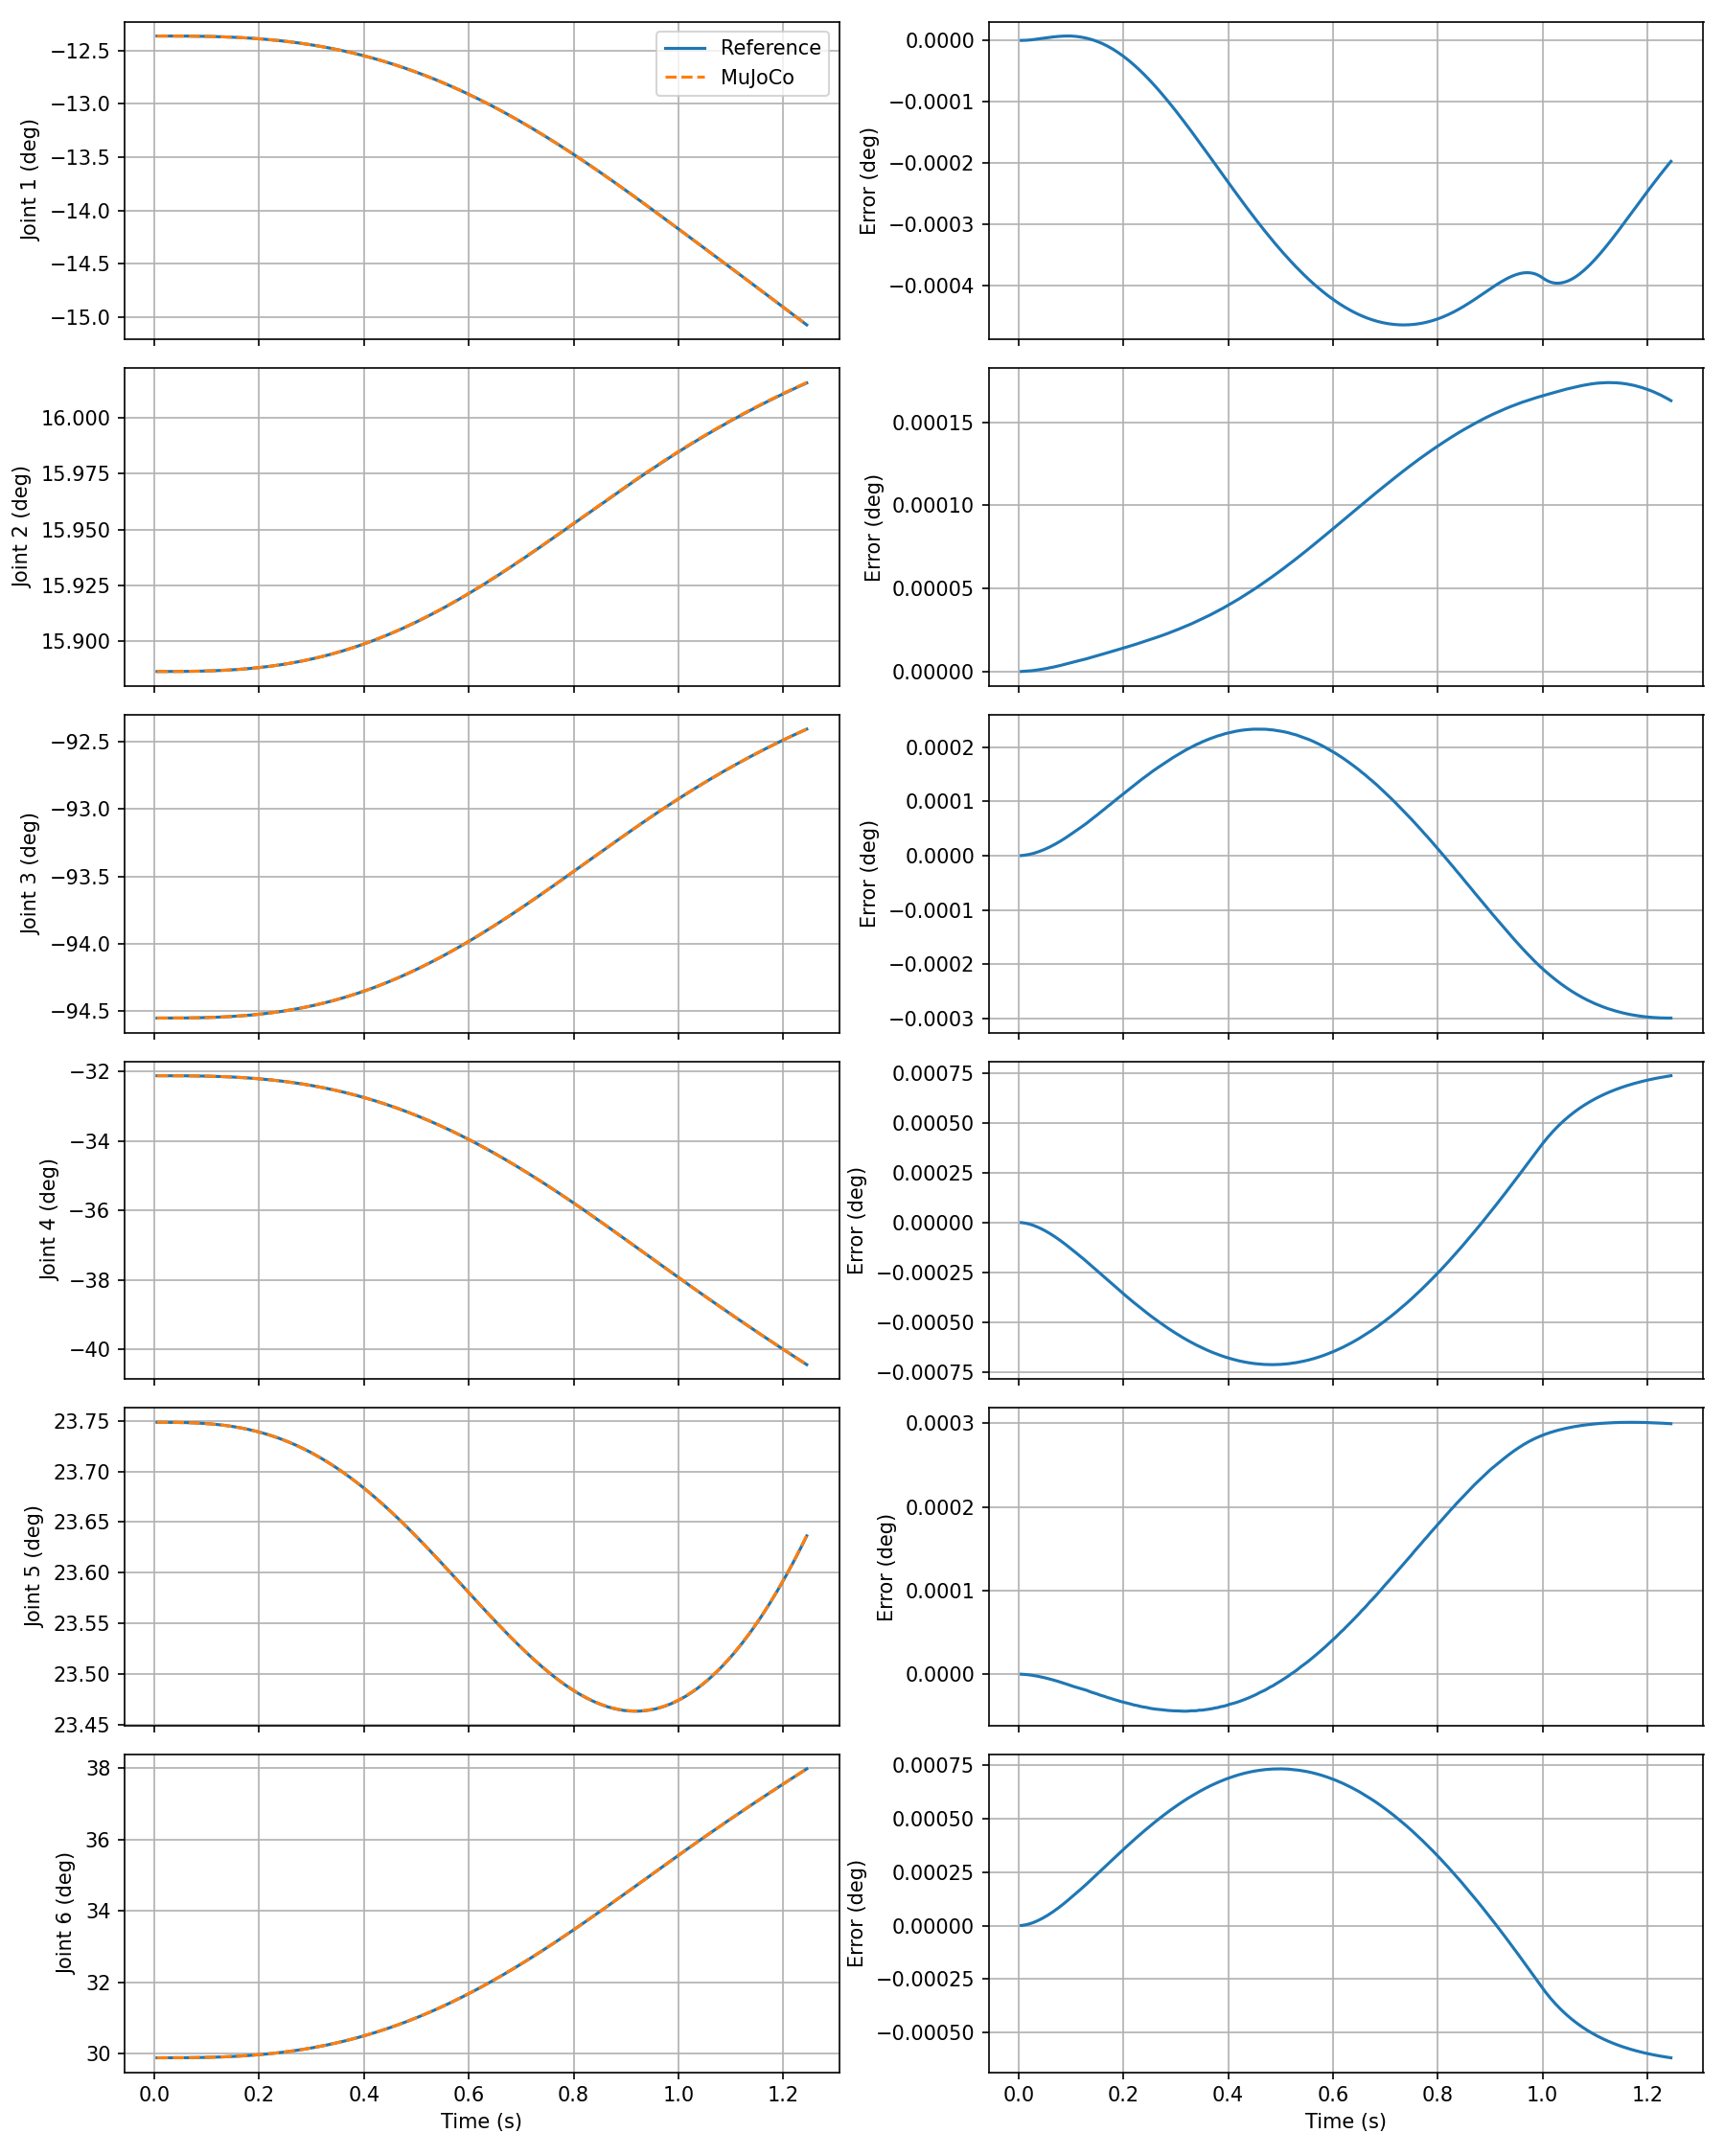

The file beside this chart, header and first rows:
time_s, q_ref_rad_1, q_ref_rad_2, q_ref_rad_3, q_ref_rad_4, q_ref_rad_5, q_ref_rad_6, q_rad_1, q_rad_2, q_rad_3, q_rad_4, q_rad_5, q_rad_6, dq_ref_rad_s_1, dq_ref_rad_s_2, dq_ref_rad_s_3, dq_ref_rad_s_4, dq_ref_rad_s_5, dq_ref_rad_s_6, dq_rad_s_1, dq_rad_s_2, dq_rad_s_3, dq_rad_s_4, dq_rad_s_5
5.000000000000000104e-03, -2.157919169999999998e-01, 2.772707249999999957e-01, -1.650223454000000034e+00, -5.605870790000000436e-01, 4.144895690000000021e-01, 5.215408059999999679e-01, -2.157919186393558175e-01, 2.772707250946915281e-01, -1.650223449036924306e+00, -5.605870966822142920e-01, 4.144895673805233938e-01, 5.215408212394626597e-01, -4.736999999999999708e-06, 3.189999999999999845e-07, 5.178999999999999881e-06, -1.606100000000000089e-05, -1.754000000000000063e-06, 1.573999999999999838e-05, -3.213163238774127393e-06, 3.648951487475027315e-07, 4.654166304662660137e-06, -1.455979279181422961e-05, -1.539472721108558579e-06
1.000000000000000194e-02, -2.157919719999999986e-01, 2.772707280000000218e-01, -1.650223393999999955e+00, -5.605872659999999730e-01, 4.144895490000000127e-01, 5.215409890000000104e-01, -2.157919726869329535e-01, 2.772707299498503586e-01, -1.650223380219818292e+00, -5.605873121964710659e-01, 4.144895439427722650e-01, 5.215410324104895468e-01, -1.888400000000000080e-05, 1.270999999999999986e-06, 2.064700000000000069e-05, -6.402800000000000429e-05, -6.994000000000000291e-06, 6.275099999999999602e-05, -1.587398574871977424e-05, 1.375108544709781683e-06, 1.983523880307596583e-05, -6.212657418361636468e-05, -6.784406069896617933e-06
1.500000000000000638e-02, -2.157921210000000034e-01, 2.772707380000000166e-01, -1.650223231000000013e+00, -5.605877719999999842e-01, 4.144894929999999866e-01, 5.215414849999999714e-01, -2.157921182526499060e-01, 2.772707417242046835e-01, -1.650223204839516677e+00, -5.605878605820912020e-01, 4.144894840390587198e-01, 5.215415705740202856e-01, -4.234599999999999741e-05, 2.850999999999999893e-06, 4.630000000000000055e-05, -1.435789999999999885e-04, -1.568299999999999875e-05, 1.407149999999999970e-04, -3.793987380566215579e-05, 3.008003164181446188e-06, 4.523389305151054166e-05, -1.413642605741895284e-04, -1.544001463626235376e-05
2.000000000000001082e-02, -2.157924109999999895e-01, 2.772707580000000060e-01, -1.650222913999999985e+00, -5.605887550000000497e-01, 4.144893860000000152e-01, 5.215424480000000473e-01, -2.157924020824371070e-01, 2.772707635212328658e-01, -1.650222872227314230e+00, -5.605888986778519989e-01, 4.144893706714417037e-01, 5.215425888057444448e-01, -7.502800000000000062e-05, 5.052000000000000081e-06, 8.203499999999999638e-05, -2.543919999999999862e-04, -2.778600000000000129e-05, 2.493190000000000163e-04, -6.931788781689916768e-05, 5.260254674716880370e-06, 8.070954795742513741e-05, -2.517635081516115094e-04, -2.748627812466741157e-05
2.500000000000001527e-02, -2.157928859999999893e-01, 2.772707899999999892e-01, -1.650222394000000037e+00, -5.605903679999999500e-01, 4.144892099999999968e-01, 5.215440289999999646e-01, -2.157928704426430033e-01, 2.772707984051647201e-01, -1.650222332344668974e+00, -5.605905812400724386e-01, 4.144891869706491261e-01, 5.215442386688462495e-01, -1.168350000000000020e-04, 7.866999999999999387e-06, 1.277469999999999951e-04, -3.961459999999999981e-04, -4.326999999999999737e-05, 3.882460000000000229e-04, -1.099101237867302792e-04, 8.120997040652164656e-06, 1.261458801901395028e-04, -3.929697779294874949e-04, -4.289367084215374974e-05
3.000000000000001971e-02, -2.157935940000000052e-01, 2.772708380000000195e-01, -1.650221619999999945e+00, -5.605927680000000191e-01, 4.144889480000000237e-01, 5.215463809999999478e-01, -2.157935691062093930e-01, 2.772708493955584053e-01, -1.650221535691718477e+00, -5.605930613598797407e-01, 4.144889162230332991e-01, 5.215466701955910889e-01, -1.676720000000000033e-04, 1.129100000000000082e-05, 1.833329999999999877e-04, -5.685199999999999846e-04, -6.209800000000000075e-05, 5.571820000000000331e-04, -1.596173797474405244e-04, 1.158258411594758671e-05, 1.814408868289338534e-04, -5.646644039072260110e-04, -6.163001467602685071e-05
3.500000000000002415e-02, -2.157945779999999869e-01, 2.772709039999999847e-01, -1.650220543999999956e+00, -5.605961050000000112e-01, 4.144885830000000215e-01, 5.215496520000000302e-01, -2.157945433499645904e-01, 2.772709194812767453e-01, -1.650220433299531386e+00, -5.605964905437058610e-01, 4.144885418900146612e-01, 5.215500318835049054e-01, -2.274429999999999974e-04, 1.531600000000000040e-05, 2.486880000000000015e-04, -7.711919999999999713e-04, -8.423499999999999564e-05, 7.558130000000000360e-04, -2.183404168595956432e-04, 1.563988191931687600e-05, 2.464856005309715311e-04, -7.665316347921108950e-04, -8.365841783219373471e-05
4.000000000000002859e-02, -2.157958829999999939e-01, 2.772709919999999939e-01, -1.650219117000000013e+00, -5.606005309999999575e-01, 4.144881000000000260e-01, 5.215539900000000229e-01, -2.157958379541505545e-01, 2.772710116263025770e-01, -1.650218976716998576e+00, -5.606010187276355694e-01, 4.144880476016191695e-01, 5.215544706971934064e-01, -2.960530000000000063e-04, 1.993800000000000121e-05, 3.237110000000000183e-04, -1.003842999999999923e-03, -1.096470000000000024e-04, 9.838259999999999280e-04, -2.859798633008318164e-04, 2.028802034986391389e-05, 3.211800666983749704e-04, -9.982585586149068501e-04, -1.089472851572298321e-04
4.500000000000003303e-02, -2.157975530000000031e-01, 2.772711050000000177e-01, -1.650217290000000059e+00, -5.606061949999999738e-01, 4.144874809999999909e-01, 5.215595410000000154e-01, -2.157974971952636989e-01, 2.772711287628508159e-01, -1.650217118007850425e+00, -5.606067942851624686e-01, 4.144874171510782301e-01, 5.215601320711694688e-01, -3.734060000000000092e-04, 2.515000000000000146e-05, 4.082970000000000111e-04, -1.266152999999999897e-03, -1.382990000000000120e-04, 1.240907000000000078e-03, -3.624340494967691708e-04, 2.551965720713154771e-05, 4.054193160014939222e-04, -1.259532955498340445e-03, -1.374632903381741518e-04
5.000000000000003747e-02, -2.157996309999999918e-01, 2.772712449999999995e-01, -1.650215017000000062e+00, -5.606132440000000106e-01, 4.144867110000000077e-01, 5.215664490000000431e-01, -2.157995648497645080e-01, 2.772712737938643479e-01, -1.650214809754967149e+00, -5.606139640338574370e-01, 4.144866345066338109e-01, 5.215671599078494092e-01, -4.594080000000000169e-04, 3.094599999999999814e-05, 5.023430000000000386e-04, -1.557802999999999966e-03, -1.701550000000000133e-04, 1.526744000000000018e-03, -4.476040743393994289e-04, 3.132993036286298036e-05, 4.991002858162153560e-04, -1.550044367100534420e-03, -1.691703263530847014e-04
5.500000000000004191e-02, -2.158021609999999924e-01, 2.772714159999999928e-01, -1.650212250999999908e+00, -5.606218240000000463e-01, 4.144857739999999735e-01, 5.215748590000000018e-01, -2.158020842068305023e-01, 2.772714495983855110e-01, -1.650212005053356634e+00, -5.606226732298787985e-01, 4.144856838068511351e-01, 5.215756965827681446e-01, -5.539619999999999657e-04, 3.732099999999999724e-05, 6.057470000000000129e-04, -1.878476000000000017e-03, -2.051830000000000038e-04, 1.841027000000000071e-03, -5.413934420243968334e-04, 3.771411485341840704e-05, 6.021209832056791328e-04, -1.869479330819569501e-03, -2.040357023655035200e-04
6.000000000000004635e-02, -2.158051840000000110e-01, 2.772716190000000247e-01, -1.650208944000000066e+00, -5.606320799999999771e-01, 4.144846540000000079e-01, 5.215849099999999572e-01, -2.158050980513516459e-01, 2.772716590167392248e-01, -1.650208657516419208e+00, -5.606330655700765275e-01, 4.144845493571481243e-01, 5.215858829492852067e-01, -6.569720000000000247e-04, 4.426799999999999697e-05, 7.184049999999999768e-04, -2.227854000000000032e-03, -2.433459999999999974e-04, 2.183445000000000004e-03, -6.436983850701654807e-04, 4.466245519525757247e-05, 7.143766134724052188e-04, -2.217527088496053320e-03, -2.420256071133048477e-04
6.500000000000004385e-02, -2.158087439999999968e-01, 2.772718599999999811e-01, -1.650205050999999923e+00, -5.606441530000000339e-01, 4.144833350000000083e-01, 5.215967419999999466e-01, -2.158086486722582409e-01, 2.772719048634102457e-01, -1.650204721273275998e+00, -5.606452832093745675e-01, 4.144832156305456872e-01, 5.215978583460344487e-01, -7.683429999999999991e-04, 5.178199999999999990e-05, 8.402149999999999506e-04, -2.605622000000000146e-03, -2.846109999999999894e-04, 2.553689999999999953e-03, -7.544227597994786856e-04, 5.217284200015772890e-05, 8.357651405131250391e-04, -2.593880872554786901e-03, -2.831067261022951888e-04
7.000000000000004829e-02, -2.158128810000000120e-01, 2.772721389999999730e-01, -1.650200525999999890e+00, -5.606581849999999756e-01, 4.144818020000000103e-01, 5.216104950000000073e-01, -2.158127778555974374e-01, 2.772721899418420510e-01, -1.650200150955720702e+00, -5.606594667515572006e-01, 4.144816672672561042e-01, 5.216117605962509174e-01, -8.879779999999999878e-04, 5.985899999999999728e-05, 9.710740000000000474e-04, -3.011465000000000062e-03, -3.289429999999999980e-04, 2.951453000000000149e-03, -8.734630321308380248e-04, 6.024300164795793288e-05, 9.661870386274549376e-04, -2.998228184103811974e-03, -3.272455510752132280e-04
7.500000000000005274e-02, -2.158176370000000066e-01, 2.772724590000000267e-01, -1.650195325000000102e+00, -5.606743159999999504e-01, 4.144800399999999940e-01, 5.216263049999999568e-01, -2.158175268928045065e-01, 2.772725170220438073e-01, -1.650194901708708972e+00, -5.606757552585471815e-01, 4.144798890738473074e-01, 5.216277260122188508e-01, -1.015782000000000013e-03, 6.849199999999999408e-05, 1.110880999999999978e-03, -3.445067999999999915e-03, -3.763090000000000185e-04, 3.376427999999999895e-03, -1.000723352092781600e-03, 6.886330547843167501e-05, 1.105537612292261133e-03, -3.430263437792888982e-03, -3.744089814215245714e-04
8.000000000000005718e-02, -2.158230519999999875e-01, 2.772728250000000005e-01, -1.650189402000000083e+00, -5.606926829999999695e-01, 4.144780339999999952e-01, 5.216443060000000020e-01, -2.158229365810335476e-01, 2.772728888483198539e-01, -1.650188929184390529e+00, -5.606942862513067949e-01, 4.144778660268236270e-01, 5.216458894020100656e-01, -1.151656999999999941e-03, 7.767699999999999507e-05, 1.259534000000000088e-03, -3.906119999999999905e-03, -4.266739999999999877e-04, 3.828310000000000133e-03, -1.136102857217975368e-03, 7.803160465164606606e-05, 1.253717600948704540e-03, -3.889676739238321496e-03, -4.245624512654609444e-04
8.500000000000006162e-02, -2.158291669999999884e-01, 2.772732370000000057e-01, -1.650182714999999911e+00, -5.607134230000000441e-01, 4.144757680000000222e-01, 5.216646320000000170e-01, -2.158290472139335614e-01, 2.772733081387480647e-01, -1.650182189547918288e+00, -5.607151957160727562e-01, 4.144755832697091247e-01, 5.216663840737681967e-01, -1.295506999999999995e-03, 8.740800000000000067e-05, 1.416930999999999963e-03, -4.394308999999999889e-03, -4.800049999999999825e-04, 4.306794000000000074e-03, -1.279500952093496312e-03, 8.774059002551402571e-05, 1.410622185227469261e-03, -4.376163145291128709e-03, -4.776733438621909105e-04
9.000000000000006606e-02, -2.158360209999999890e-01, 2.772736989999999846e-01, -1.650175219000000082e+00, -5.607366689999999654e-01, 4.144732289999999986e-01, 5.216874160000000149e-01, -2.158358985900507843e-01, 2.772737775903229007e-01, -1.650174639465995741e+00, -5.607386181114403234e-01, 4.144730261094617951e-01, 5.216893418424279893e-01, -1.447235999999999965e-03, 9.768200000000000429e-05, 1.582971000000000074e-03, -4.909323999999999633e-03, -5.362680000000000094e-04, 4.811577000000000041e-03, -1.430819664114532956e-03, 9.798810682809918010e-05, 1.576154068874980121e-03, -4.889416772771125463e-03, -5.337089382788744434e-04
9.500000000000007050e-02, -2.158436529999999964e-01, 2.772742140000000188e-01, -1.650166872000000007e+00, -5.607625560000000231e-01, 4.144704009999999883e-01, 5.217127870000000112e-01, -2.158435300108647592e-01, 2.772742998889169974e-01, -1.650166236114131380e+00, -5.607646863602293585e-01, 4.144701800147134740e-01, 5.217148930439129417e-01, -1.606746000000000042e-03, 1.084939999999999950e-04, 1.757553000000000023e-03, -5.450858000000000265e-03, -5.954299999999999827e-04, 5.342359999999999991e-03, -1.589958617443713385e-03, 1.087718848072147661e-04, 1.750208522061295728e-03, -5.429129654360398752e-03, -5.926371700055980572e-04
1.000000000000000749e-01, -2.158521019999999901e-01, 2.772747839999999964e-01, -1.650157630999999903e+00, -5.607912130000000106e-01, 4.144672710000000260e-01, 5.217408730000000494e-01, -2.158519802793174847e-01, 2.772748776930474279e-01, -1.650156937174145133e+00, -5.607935318064731778e-01, 4.144670306220206157e-01, 5.217431665365279692e-01, -1.773938999999999985e-03, 1.198390000000000024e-04, 1.940576000000000063e-03, -6.018601000000000159e-03, -6.574569999999999633e-04, 5.898841000000000154e-03, -1.756818548182372593e-03, 1.200843192887380651e-04, 1.932686602132078872e-03, -5.994980875903841225e-03, -6.544234535041876591e-04
1.050000000000000794e-01, -2.158614050000000062e-01, 2.772754130000000261e-01, -1.650147452999999986e+00, -5.608227820000000197e-01, 4.144638230000000090e-01, 5.217718139999999449e-01, -2.158612877150537790e-01, 2.772755136275956711e-01, -1.650146700904100650e+00, -5.608252839444332061e-01, 4.144635640343615202e-01, 5.217742890582607318e-01, -1.948735999999999958e-03, 1.316880000000000036e-04, 2.131838000000000049e-03, -6.612050000000000392e-03, -7.222160000000000255e-04, 6.480510000000000090e-03, -1.931304531037105572e-03, 1.319192685102841113e-04, 2.123462198610981400e-03, -6.586567832519653679e-03, -7.189353873167889661e-04
1.100000000000000838e-01, -2.158716009999999963e-01, 2.772761029999999960e-01, -1.650136295999999891e+00, -5.608573860000000133e-01, 4.144600419999999730e-01, 5.218057299999999676e-01, -2.158714902058679053e-01, 2.772762101802799251e-01, -1.650135486490857728e+00, -5.608600701591169857e-01, 4.144597666885476150e-01, 5.218083855040663854e-01, -2.131037000000000122e-03, 1.440389999999999943e-04, 2.331248000000000174e-03, -7.230916000000000426e-03, -7.896830000000000082e-04, 7.087089000000000409e-03, -2.113335897009893487e-03, 1.442351055498490976e-04, 2.322309797112505174e-03, -7.203455893376097159e-03, -7.861499809468349212e-04
1.150000000000000883e-01, -2.158827259999999970e-01, 2.772768560000000160e-01, -1.650124122000000026e+00, -5.608951469999999828e-01, 4.144559170000000070e-01, 5.218427410000000544e-01, -2.158826251227214110e-01, 2.772769698280788120e-01, -1.650123253559899528e+00, -5.608980165680504948e-01, 4.144556250401968955e-01, 5.218455795967340549e-01, -2.320736999999999800e-03, 1.568979999999999876e-04, 2.538747999999999960e-03, -7.874977000000000019e-03, -8.598670000000000532e-04, 7.718369999999999571e-03, -2.302794145715653888e-03, 1.570560019883578378e-04, 2.529233539400086751e-03, -7.845512349299159707e-03, -8.560763030521811087e-04
1.200000000000000927e-01, -2.158948189999999878e-01, 2.772776750000000012e-01, -1.650110890000000108e+00, -5.609361899999999457e-01, 4.144514329999999802e-01, 5.218829680000000026e-01, -2.158947293027577707e-01, 2.772777950884589560e-01, -1.650109962046711010e+00, -5.609392480413124549e-01, 4.144511256563618851e-01, 5.218859937247758429e-01, -2.517739000000000175e-03, 1.702610000000000018e-04, 2.754229999999999873e-03, -8.543917999999999305e-03, -9.327260000000000412e-04, 8.374042999999999418e-03, -2.499580336916796923e-03, 1.703793402835994104e-04, 2.744127336380808042e-03, -8.512409883551154410e-03, -9.286711728515756629e-04
1.250000000000000833e-01, -2.159079150000000058e-01, 2.772785609999999790e-01, -1.650096559000000074e+00, -5.609806389999999476e-01, 4.144465780000000099e-01, 5.219265339999999975e-01, -2.159078390886066401e-01, 2.772786884508338656e-01, -1.650095572431269586e+00, -5.609838877934454349e-01, 4.144462553039315322e-01, 5.219297487522691625e-01, -2.721947000000000168e-03, 1.841230000000000123e-04, 2.977586999999999855e-03, -9.237422999999999815e-03, -1.008222000000000024e-03, 9.053800000000000736e-03, -2.703595590909741754e-03, 1.841975147553232038e-04, 2.966880425349969087e-03, -9.203814900377424793e-03, -1.003896779587212275e-03
1.300000000000000877e-01, -2.159220500000000043e-01, 2.772795180000000026e-01, -1.650081093999999915e+00, -5.610286129999999538e-01, 4.144413399999999914e-01, 5.219735540000000062e-01, -2.159219903477428704e-01, 2.772796523713410011e-01, -1.650080045801343154e+00, -5.610320571774534137e-01, 4.144410012021661482e-01, 5.219769634852086115e-01, -2.933277000000000193e-03, 1.984549999999999964e-04, 3.208626999999999920e-03, -9.955009000000000774e-03, -1.086228999999999971e-03, 9.757154999999999995e-03, -2.914747440592096745e-03, 1.985045040710640594e-04, 3.197364060192590344e-03, -9.919329327181099221e-03, -1.081627556128633314e-03
1.350000000000000921e-01, -2.159372589999999925e-01, 2.772805460000000166e-01, -1.650064462000000010e+00, -5.610802270000000425e-01, 4.144357129999999834e-01, 5.220241429999999960e-01, -2.159372186208255440e-01, 2.772806890092806564e-01, -1.650063344836440349e+00, -5.610838740639488842e-01, 4.144353516520133396e-01, 5.220277533428591132e-01, -3.151670999999999986e-03, 2.131930000000000034e-04, 3.446999000000000070e-03, -1.069588200000000031e-02, -1.166465999999999901e-03, 1.048329299999999943e-02, -3.132988589553663012e-03, 2.132053754535441254e-04, 3.435133509425878154e-03, -1.065805783150591303e-02, -1.161586686914055193e-03
1.400000000000000966e-01, -2.159535780000000071e-01, 2.772816499999999906e-01, -1.650046616000000022e+00, -5.611356069999999807e-01, 4.144296760000000246e-01, 5.220784219999999864e-01, -2.159535589189337246e-01, 2.772818005360545013e-01, -1.650045432596515926e+00, -5.611394551745991777e-01, 4.144292949250115154e-01, 5.220822327086362957e-01, -3.376993000000000009e-03, 2.283900000000000003e-04, 3.692832999999999966e-03, -1.146019700000000009e-02, -1.249127000000000050e-03, 1.123240399999999965e-02, -3.358174038011801400e-03, 2.283674513971097313e-04, 3.680358450722364706e-03, -1.142021435354074674e-02, -1.243968525083151682e-03
1.450000000000001010e-01, -2.159710410000000025e-01, 2.772828310000000074e-01, -1.650027520000000081e+00, -5.611948690000000406e-01, 4.144232159999999832e-01, 5.221365059999999447e-01, -2.159710456738618556e-01, 2.772829892279031760e-01, -1.650026272150736384e+00, -5.611989166453810185e-01, 4.144228190579558047e-01, 5.221405153786362607e-01, -3.609147000000000050e-03, 2.440400000000000013e-04, 3.946011999999999610e-03, -1.224762199999999968e-02, -1.334162000000000065e-03, 1.200416299999999999e-02, -3.590207358440265090e-03, 2.439807977641572569e-04, 3.932922698057566765e-03, -1.220546104191067190e-02, -1.328721754584133181e-03
1.500000000000001055e-01, -2.159896809999999889e-01, 2.772840910000000103e-01, -1.650007140999999899e+00, -5.612581239999999694e-01, 4.144163269999999732e-01, 5.221985030000000361e-01, -2.159897128348867990e-01, 2.772842573268289312e-01, -1.650005827161477701e+00, -5.612623729422134833e-01, 4.144159123512567433e-01, 5.222027135198448189e-01, -3.848036999999999899e-03, 2.601360000000000044e-04, 4.206416999999999622e-03, -1.305782100000000071e-02, -1.421516000000000056e-03, 1.279824000000000066e-02, -3.828991994794889598e-03, 2.600406246934121898e-04, 4.192705981017256708e-03, -1.301346648363778218e-02, -1.415792729176049754e-03
1.550000000000001099e-01, -2.160095320000000041e-01, 2.772854330000000256e-01, -1.649985446000000078e+00, -5.613254819999999867e-01, 4.144090000000000273e-01, 5.222645230000000360e-01, -2.160095938680532957e-01, 2.772856070432307973e-01, -1.649984061883450037e+00, -5.613299368514822474e-01, 4.144085633713989747e-01, 5.222689376630068603e-01, -4.093567000000000213e-03, 2.766690000000000035e-04, 4.473925999999999598e-03, -1.389045900000000083e-02, -1.511137999999999978e-03, 1.361430700000000084e-02, -4.074431238701980811e-03, 2.765395912308230507e-04, 4.459591043634946080e-03, -1.384389181495393820e-02, -1.505128536566419008e-03
1.600000000000001144e-01, -2.160306280000000023e-01, 2.772868589999999966e-01, -1.649962391999999944e+00, -5.613970640000000012e-01, 4.144012140000000177e-01, 5.223346810000000229e-01, -2.160307217490437803e-01, 2.772870405358976997e-01, -1.649960941180865115e+00, -5.614017195002820593e-01, 4.144007609483286170e-01, 5.223392967083909655e-01, -4.345640999999999914e-03, 2.936319999999999967e-04, 4.748421000000000065e-03, -1.474519999999999997e-02, -1.602972000000000034e-03, 1.445203400000000075e-02, -4.326426106613733870e-03, 2.934653879835042345e-04, 4.733452897619762345e-03, -1.469640988641758919e-02, -1.596676646007330527e-03
1.650000000000001188e-01, -2.160529999999999951e-01, 2.772883700000000062e-01, -1.649937946999999960e+00, -5.614729729999999863e-01, 4.143929630000000031e-01, 5.224090820000000246e-01, -2.160531289512391817e-01, 2.772885599319058758e-01, -1.649936430520039687e+00, -5.614778303483017874e-01, 4.143924941918336602e-01, 5.224138979150875217e-01, -4.604162999999999659e-03, 3.110170000000000209e-04, 5.029778999999999847e-03, -1.562170899999999925e-02, -1.696961999999999993e-03, 1.531109100000000063e-02, -4.584875152029526529e-03, 3.108156504879409487e-04, 5.014174175391603733e-03, -1.557068303386902573e-02, -1.690378812439020549e-03
1.700000000000001232e-01, -2.160766799999999932e-01, 2.772899690000000250e-01, -1.649912083999999890e+00, -5.615533150000000528e-01, 4.143842429999999855e-01, 5.224878259999999885e-01, -2.160768474631890590e-01, 2.772901673242244014e-01, -1.649910495967666701e+00, -5.615583771759888876e-01, 4.143837524883978718e-01, 5.224928468991837383e-01, -4.869036999999999671e-03, 3.288170000000000199e-04, 5.317877999999999841e-03, -1.651964699999999842e-02, -1.793052999999999965e-03, 1.619114699999999948e-02, -4.849684393885019158e-03, 3.285805861604804796e-04, 5.301633005027939043e-03, -1.646637665770571413e-02, -1.786181648936287052e-03
1.750000000000001277e-01, -2.161017000000000077e-01, 2.772916590000000236e-01, -1.649884756999999924e+00, -5.616382049999999460e-01, 4.143750290000000058e-01, 5.225710279999999930e-01, -2.161019087966958019e-01, 2.772918647715577611e-01, -1.649883104202478412e+00, -5.616434660851651328e-01, 4.143745255078671863e-01, 5.225762476366903053e-01, -5.140167000000001908e-03, 3.470230000000001230e-04, 5.612594000000001998e-03, -1.743867700000000312e-02, -1.891186000000000646e-03, 1.709187200000000448e-02, -5.120757568851982966e-03, 3.467553020570438428e-04, 5.595706630050220967e-03, -1.738315432109666797e-02, -1.884026307989379676e-03
1.800000000000001321e-01, -2.161280919999999939e-01, 2.772934400000000021e-01, -1.649855947000000045e+00, -5.617277370000000047e-01, 4.143653259999999783e-01, 5.226587790000000178e-01, -2.161283439747518076e-01, 2.772936542930886095e-01, -1.649854222522428637e+00, -5.617332014979158350e-01, 4.143648032084810140e-01, 5.226642024451361168e-01, -5.417454999999999840e-03, 3.656290000000000191e-04, 5.913802999999999595e-03, -1.837845899999999977e-02, -1.991304000000000164e-03, 1.801292999999999991e-02, -5.397995914224159100e-03, 3.653298862068262505e-04, 5.896270489522905181e-03, -1.832068044143352753e-02, -1.983855905390180009e-03
1.850000000000001366e-01, -2.161558849999999921e-01, 2.772953160000000139e-01, -1.649825611000000025e+00, -5.618220219999999765e-01, 4.143551149999999961e-01, 5.227511889999999495e-01, -2.161561835343361604e-01, 2.772955378661525194e-01, -1.649823818849989632e+00, -5.618276861496981356e-01, 4.143545758425742354e-01, 5.227568119916571332e-01, -5.700806000000000102e-03, 3.846249999999999843e-04, 6.221380999999999786e-03, -1.933865599999999921e-02, -2.093347000000000176e-03, 1.895399199999999937e-02, -5.681303265831179512e-03, 3.842969977070564654e-04, 6.203199459688156850e-03, -1.927861656922276803e-02, -2.085610347543014661e-03
1.900000000000001410e-01, -2.161851100000000137e-01, 2.772972870000000034e-01, -1.649793720999999991e+00, -5.619211579999999762e-01, 4.143443880000000079e-01, 5.228483529999999879e-01, -2.161854575170157333e-01, 2.772975174310919888e-01, -1.649791861724938746e+00, -5.619270210885960459e-01, 4.143438339600264420e-01, 5.228541752851154634e-01, -5.990124000000000316e-03, 4.040030000000000010e-04, 6.535201000000000031e-03, -2.031892600000000104e-02, -2.197254000000000047e-03, 1.991472099999999981e-02, -5.970578594164415408e-03, 4.036491994955678083e-04, 6.516371196577489498e-03, -2.025662591846700070e-02, -2.189230530744067961e-03
1.950000000000001454e-01, -2.162157959999999879e-01, 2.772993559999999968e-01, -1.649760249000000067e+00, -5.620252439999999794e-01, 4.143331399999999887e-01, 5.229503680000000543e-01, -2.162161954741906034e-01, 2.772995948836938229e-01, -1.649758320321739635e+00, -5.620313056649495209e-01, 4.143325684188975400e-01, 5.229563896667452916e-01, -6.285312000000000364e-03, 4.237569999999999748e-04, 6.855136999999999863e-03, -2.131892900000000035e-02, -2.302963999999999792e-03, 2.089478399999999958e-02, -6.265725861832468872e-03, 4.233765977871822698e-04, 6.835655709577891613e-03, -2.125436713658481955e-02, -2.294653146178904281e-03
2.000000000000001499e-01, -2.162479730000000100e-01, 2.773015249999999932e-01, -1.649725160000000024e+00, -5.621343800000000446e-01, 4.143213559999999740e-01, 5.230573320000000415e-01, -2.162484264776004250e-01, 2.773017720775100003e-01, -1.649723164451137869e+00, -5.621406375324694560e-01, 4.143207703872315850e-01, 5.230635508138439249e-01, -6.586273999999999601e-03, 4.438770000000000194e-04, 7.181060999999999868e-03, -2.233832300000000021e-02, -2.410414000000000046e-03, 2.189384600000000153e-02, -6.566649205446060261e-03, 4.434717102216700728e-04, 7.160927573345400761e-03, -2.227150228743053628e-02, -2.401817087241081648e-03
2.050000000000001543e-01, -2.162816680000000102e-01, 2.773037959999999913e-01, -1.649688427999999929e+00, -5.622486589999999840e-01, 4.143090329999999932e-01, 5.231693370000000121e-01, -2.162821791115290548e-01, 2.773040508290103845e-01, -1.649686364554226126e+00, -5.622551126411885480e-01, 4.143084313419711506e-01, 5.231757527323178669e-01, -6.892912000000001906e-03, 4.643550000000001171e-04, 7.512844000000002027e-03, -2.337676600000000715e-02, -2.519541000000000575e-03, 2.291156900000000662e-02, -6.873250047252033902e-03, 4.639271643533741094e-04, 7.492060298001517599e-03, -2.330768880749714903e-02, -2.510660141308718694e-03
2.100000000000001588e-01, -2.163169110000000006e-01, 2.773061700000000185e-01, -1.649650022999999965e+00, -5.623681780000000519e-01, 4.142961589999999972e-01, 5.232864780000000549e-01, -2.163174814685435154e-01, 2.773064329174714238e-01, -1.649647891716614190e+00, -5.623748252394231706e-01, 4.142955430751310009e-01, 5.232930877549293314e-01, -7.205131000000000036e-03, 4.851839999999999951e-04, 7.850357000000000515e-03, -2.443391500000000049e-02, -2.630280999999999939e-03, 2.394761800000000038e-02, -7.185430198652786524e-03, 4.847354773877658469e-04, 7.828923379778628469e-03, -2.436258787218716776e-02, -2.621118775279453455e-03
2.150000000000001632e-01, -2.163537289999999946e-01, 2.773086479999999909e-01, -1.649609912999999928e+00, -5.624930299999999495e-01, 4.142827250000000183e-01, 5.234088449999999559e-01, -2.163543611649918208e-01, 2.773089200772234086e-01, -1.649607717682847641e+00, -5.624998678580519496e-01, 4.142820977134129556e-01, 5.234156465272065129e-01, -7.522833999999999945e-03, 5.063539999999999838e-04, 8.193469000000000099e-03, -2.550942499999999877e-02, -2.742567999999999916e-03, 2.500165400000000163e-02, -7.503096377721308989e-03, 5.058866558731889718e-04, 8.171384184799217881e-03, -2.543585292353682525e-02, -2.733123798116539500e-03
2.200000000000001676e-01, -2.163921480000000064e-01, 2.773112340000000176e-01, -1.649568080000000103e+00, -5.626233010000000201e-01, 4.142687319999999729e-01, 5.235365229999999759e-01, -2.163928453284666431e-01, 2.773115140079144281e-01, -1.649565814836690736e+00, -5.626303313122789085e-01, 4.142680877132561279e-01, 5.235435180106635666e-01, -7.845925000000000121e-03, 5.278579999999999731e-04, 8.542051000000000158e-03, -2.660295199999999916e-02, -2.856335000000000211e-03, 2.607333900000000093e-02, -7.826147852528827359e-03, 5.273758013765463513e-04, 8.519318071361912589e-03, -2.652714314757071215e-02, -2.846611440832130541e-03
2.250000000000001721e-01, -2.164321969999999928e-01, 2.773139279999999873e-01, -1.649524484000000069e+00, -5.627590900000000174e-01, 4.142541590000000107e-01, 5.236696079999999531e-01, -2.164329605979226911e-01, 2.773142163618361189e-01, -1.649522156223773184e+00, -5.627663047066906454e-01, 4.142535058544598026e-01, 5.236767894856119154e-01, -8.174305999999999239e-03, 5.496869999999999838e-04, 8.895969000000000099e-03, -2.771415299999999832e-02, -2.971516999999999908e-03, 2.716233499999999926e-02, -8.154488897041383549e-03, 5.491903940327425970e-04, 8.872587520973057584e-03, -2.763611558598005197e-02, -2.961516445285583121e-03
2.300000000000001765e-01, -2.164738999999999969e-01, 2.773167309999999830e-01, -1.649479109999999915e+00, -5.629004730000000123e-01, 4.142390129999999893e-01, 5.238081759999999587e-01, -2.164747331190532975e-01, 2.773170287438177506e-01, -1.649476715553993333e+00, -5.629078754132849083e-01, 4.142383452610205463e-01, 5.238155465358563800e-01, -8.507881000000000124e-03, 5.718319999999999827e-04, 9.255091000000000012e-03, -2.884267800000000007e-02, -3.088042999999999951e-03, 2.826829999999999968e-02, -8.488018906881047640e-03, 5.713229595514012025e-04, 9.231062798460094865e-03, -2.876242138699958845e-02, -3.077767600981291991e-03
2.350000000000001810e-01, -2.165172840000000043e-01, 2.773196459999999752e-01, -1.649431928000000047e+00, -5.630475419999999565e-01, 4.142232800000000270e-01, 5.239523160000000290e-01, -2.165181885578031928e-01, 2.773199527212640292e-01, -1.649429467189492016e+00, -5.630551290836705025e-01, 4.142225993983482679e-01, 5.239598730461829668e-01, -8.846553000000001790e-03, 5.942840000000001533e-04, 9.619283000000001041e-03, -2.998818100000000611e-02, -3.205845000000001003e-03, 2.939089300000000821e-02, -8.826645034082656119e-03, 5.937660060038269048e-04, 9.594612988521924665e-03, -2.990571969324595097e-02, -3.195298592853404885e-03
2.400000000000001854e-01, -2.165623740000000019e-01, 2.773226739999999912e-01, -1.649382907999999981e+00, -5.632003829999999711e-01, 4.142069509999999899e-01, 5.241021129999999806e-01, -2.165633520921320943e-01, 2.773229898167842711e-01, -1.649380386163552981e+00, -5.632081496402201459e-01, 4.142062620757610003e-01, 5.241098512096816764e-01, -9.190225999999999257e-03, 6.170359999999999517e-04, 9.988411000000000858e-03, -3.115031700000000028e-02, -3.324853999999999917e-03, 3.052977600000000152e-02, -9.170266514373087360e-03, 6.165095961513278496e-04, 9.963101662632223646e-03, -3.106566137027595709e-02, -3.314039011741327489e-03
2.450000000000001898e-01, -2.166091940000000049e-01, 2.773258169999999745e-01, -1.649332032000000003e+00, -5.633590750000000424e-01, 4.141900250000000172e-01, 5.242576429999999954e-01, -2.166102484198625666e-01, 2.773261415104824601e-01, -1.649329448188014302e+00, -5.633670192622716177e-01, 4.141893274630669697e-01, 5.242655615081964759e-01, -9.538803000000000212e-03, 6.400789999999999952e-04, 1.036233999999999940e-02, -3.232873599999999681e-02, -3.444996999999999990e-03, 3.168460299999999868e-02, -9.518790476971015699e-03, 6.395461863158837879e-04, 1.033639359731862266e-02, -3.224189820074471746e-02, -3.433915649875602175e-03
2.500000000000001665e-01, -2.166577699999999995e-01, 2.773290760000000077e-01, -1.649279278999999931e+00, -5.635236959999999629e-01, 4.141725019999999979e-01, 5.244189830000000052e-01, -2.166589017524240546e-01, 2.773294092445461323e-01, -1.649276629645470171e+00, -5.635318183945434711e-01, 4.141717900817231679e-01, 5.244270827128313384e-01, -9.892187999999999676e-03, 6.634030000000000179e-04, 1.074093299999999938e-02, -3.352308700000000002e-02, -3.566203999999999902e-03, 3.285503199999999929e-02, -9.872116703447569516e-03, 6.628681668727428884e-04, 1.071435536509660925e-02, -3.343408416244707942e-02, -3.554860112924380314e-03
2.550000000000001710e-01, -2.167081240000000020e-01, 2.773324509999999798e-01, -1.649224618999999947e+00, -5.636943290000000495e-01, 4.141543659999999960e-01, 5.245862159999999941e-01, -2.167093358067345155e-01, 2.773327944160964287e-01, -1.649221907603613868e+00, -5.637026257443575883e-01, 4.141536448122037362e-01, 5.245944918870262264e-01, -1.025028199999999945e-02, 6.870010000000000179e-04, 1.112405300000000007e-02, -3.473302200000000228e-02, -3.688400000000000099e-03, 3.404071899999999706e-02, -1.023014716771028683e-02, 6.864655885809946333e-04, 1.109684756019834427e-02, -3.464187084301861841e-02, -3.676798341371750097e-03
2.600000000000001754e-01, -2.167602799999999996e-01, 2.773359459999999999e-01, -1.649168031000000090e+00, -5.638710519999999837e-01, 4.141356159999999842e-01, 5.247594159999999786e-01, -2.167615738172212758e-01, 2.773362983727175046e-01, -1.649165259818785589e+00, -5.638795182688307595e-01, 4.141348869006147293e-01, 5.247678643772168972e-01, -1.061298999999999923e-02, 7.108629999999999463e-04, 1.151156400000000017e-02, -3.595819100000000046e-02, -3.811512999999999880e-03, 3.524131999999999959e-02, -1.059278638916253366e-02, 7.103285719566503151e-04, 1.148373357979946482e-02, -3.586490715406533136e-02, -3.799657847388367062e-03
2.650000000000001799e-01, -2.168142620000000076e-01, 2.773395610000000122e-01, -1.649109493000000093e+00, -5.640539380000000325e-01, 4.141162460000000212e-01, 5.249386560000000035e-01, -2.168156385341167280e-01, 2.773399224193379142e-01, -1.649106664733707817e+00, -5.640625711722254687e-01, 4.141155119640983484e-01, 5.249472738094549396e-01, -1.098021400000000029e-02, 7.349789999999999709e-04, 1.190332700000000000e-02, -3.719824299999999889e-02, -3.935468000000000126e-03, 3.645649000000000112e-02, -1.095993662199860885e-02, 7.344494846579310583e-04, 1.187487570735340330e-02, -3.710284290888712921e-02, -3.923363294511190633e-03
2.700000000000001843e-01, -2.168700899999999876e-01, 2.773432969999999886e-01, -1.649048985999999939e+00, -5.642430619999999619e-01, 4.140962550000000242e-01, 5.251240080000000310e-01, -2.168715522198456369e-01, 2.773436678226055552e-01, -1.649046101475868609e+00, -5.642518578990241007e-01, 4.140955160027566806e-01, 5.251327920814269357e-01, -1.135185900000000060e-02, 7.593429999999999971e-04, 1.229920299999999987e-02, -3.845282299999999709e-02, -4.060189999999999980e-03, 3.768588300000000335e-02, -1.133150042642649090e-02, 7.588206547634500582e-04, 1.227013750780321308e-02, -3.835532501078436213e-02, -4.047837270566529561e-03
2.750000000000001887e-01, -2.169277870000000108e-01, 2.773471550000000119e-01, -1.648986492999999998e+00, -5.644384909999999866e-01, 4.140756409999999943e-01, 5.253155390000000535e-01, -2.169293366561493852e-01, 2.773475357962795762e-01, -1.648983549872331089e+00, -5.644474501352637619e-01, 4.140748953933938159e-01, 5.253244893518322911e-01, -1.172782600000000022e-02, 7.839430000000000530e-04, 1.269905099999999940e-02, -3.972157999999999939e-02, -4.185603000000000413e-03, 3.892914900000000317e-02, -1.170738253341692924e-02, 7.834295670631245215e-04, 1.266937675496624879e-02, -3.962200274775941333e-02, -4.173005833167542367e-03
2.800000000000001932e-01, -2.169873750000000101e-01, 2.773511359999999981e-01, -1.648921990999999920e+00, -5.646402990000000122e-01, 4.140543999999999891e-01, 5.255133199999999505e-01, -2.169890131333439831e-01, 2.773515275067242047e-01, -1.648918990453008382e+00, -5.646494178085168514e-01, 4.140536468887499599e-01, 5.255224340536188699e-01, -1.210802000000000059e-02, 8.087720000000000282e-04, 1.310273099999999941e-02, -4.100415999999999783e-02, -4.311628999999999982e-03, 4.018594200000000227e-02, -1.208748264605544361e-02, 8.082687666427200174e-04, 1.307245399223048478e-02, -4.090252381236299251e-02, -4.298792982508760178e-03
2.850000000000001976e-01, -2.170488740000000027e-01, 2.773552429999999736e-01, -1.648855460999999911e+00, -5.648485540000000027e-01, 4.140325260000000118e-01, 5.257174190000000191e-01, -2.170506024633120368e-01, 2.773556440829829661e-01, -1.648852404454233422e+00, -5.648578290835142290e-01, 4.140317676221685894e-01, 5.257266928870623079e-01, -1.249234400000000418e-02, 8.338200000000003075e-04, 1.351010200000000473e-02, -4.230020800000001274e-02, -4.438191000000001919e-03, 4.145591300000001089e-02, -1.247170815007721430e-02, 8.333307831401392911e-04, 1.347922672659061794e-02, -4.219653550038013345e-02, -4.425122534265219822e-03
2.900000000000002021e-01, -2.171123050000000054e-01, 2.773594750000000220e-01, -1.648786885000000035e+00, -5.650633229999999507e-01, 4.140100179999999797e-01, 5.259279000000000037e-01, -2.171141249651675487e-01, 2.773598866009671648e-01, -1.648783773811961062e+00, -5.650727503504225924e-01, 4.140092551248966690e-01, 5.259373308095394162e-01, -1.288070000000000014e-02, 8.590779999999999901e-04, 1.392102199999999991e-02, -4.360937000000000147e-02, -4.565210999999999575e-03, 4.273871499999999657e-02, -1.285995653109628031e-02, 8.586028859828762332e-04, 1.388955675494912140e-02, -4.350368146663619734e-02, -4.551912660897186776e-03
2.950000000000002065e-01, -2.171776880000000076e-01, 2.773638339999999758e-01, -1.648716244999999914e+00, -5.652846700000000446e-01, 4.139868729999999775e-01, 5.261448269999999816e-01, -2.171796004747418851e-01, 2.773642561038899834e-01, -1.648713081178355022e+00, -5.652942462252394940e-01, 4.139861073162806604e-01, 5.261544110354100523e-01, -1.327299200000000082e-02, 8.845380000000000343e-04, 1.433534799999999949e-02, -4.493128999999999873e-02, -4.692609999999999837e-03, 4.403399599999999886e-02, -1.325213503671299545e-02, 8.840826626797020299e-04, 1.430329748598967166e-02, -4.482360792341498479e-02, -4.679088565100587502e-03
3.000000000000002109e-01, -2.172450419999999993e-01, 2.773683209999999733e-01, -1.648643523999999916e+00, -5.655126579999999459e-01, 4.139630890000000063e-01, 5.263682619999999757e-01, -2.172470483575921207e-01, 2.773687535847894070e-01, -1.648640309912883462e+00, -5.655223795461397085e-01, 4.139623225170974696e-01, 5.263779950231978200e-01, -1.366912300000000004e-02, 9.101880000000000344e-04, 1.475293800000000016e-02, -4.626561099999999815e-02, -4.820307000000000237e-03, 4.534140500000000129e-02, -1.364814874280511486e-02, 9.097549965342313595e-04, 1.472031088799152961e-02, -4.615595815998854018e-02, -4.806566318238507558e-03
... 189 more rows
